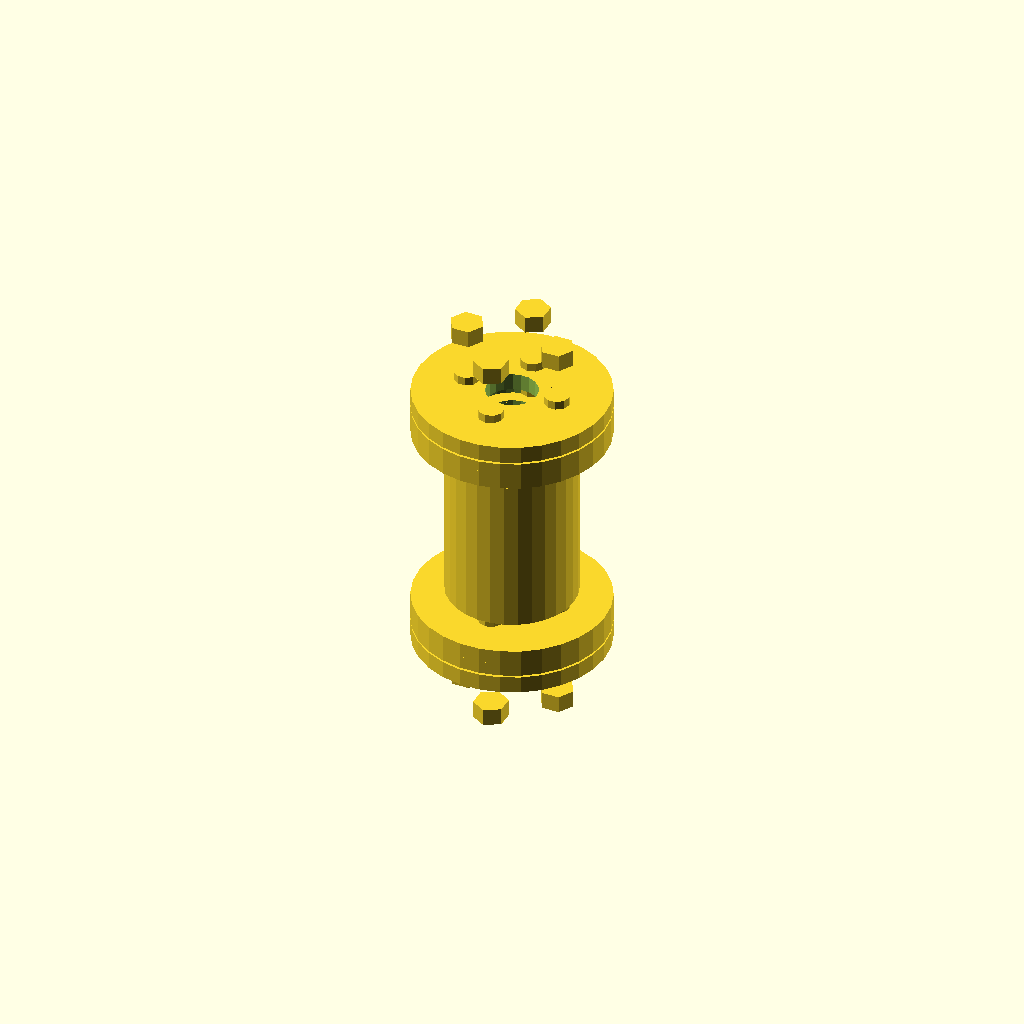
Cell 1: rendered with the file's own defaults.
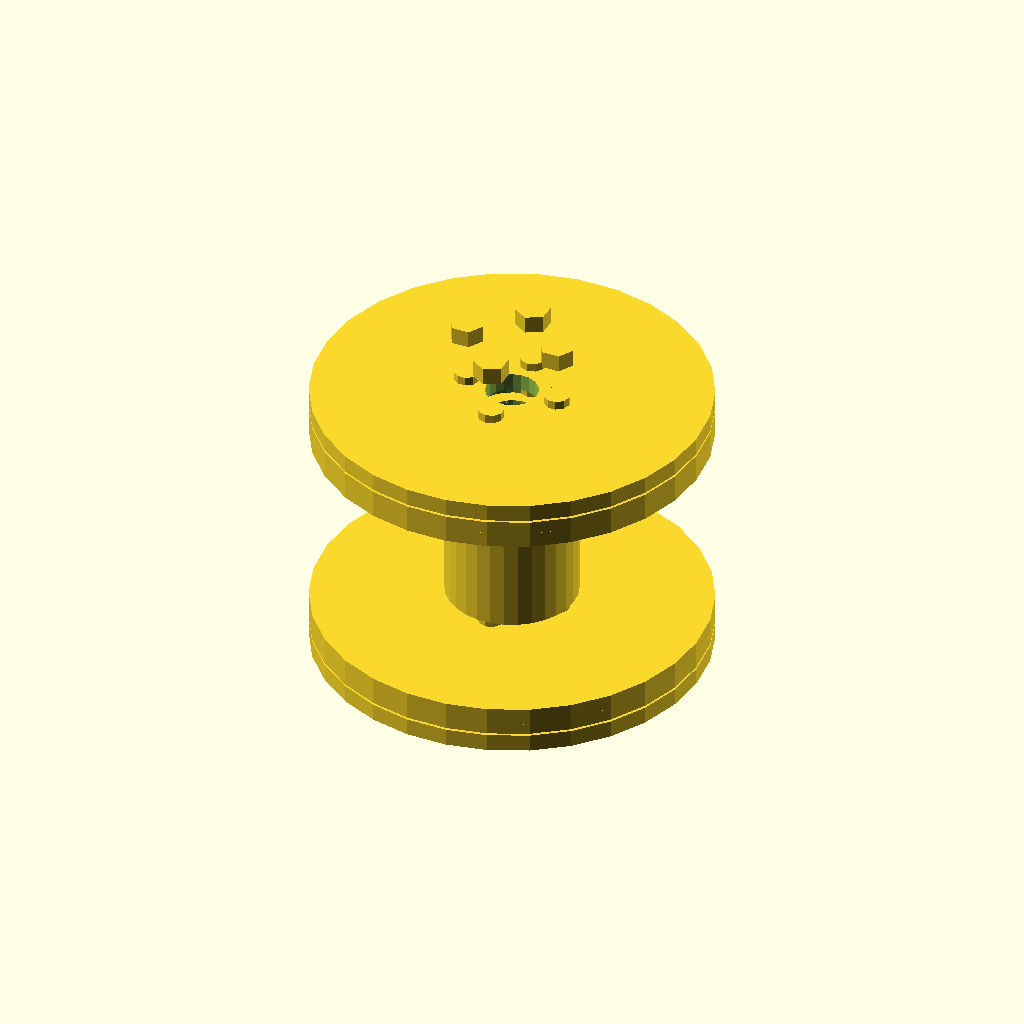
Cell 2 — flange_diameter set to 90, the other parameters unchanged.
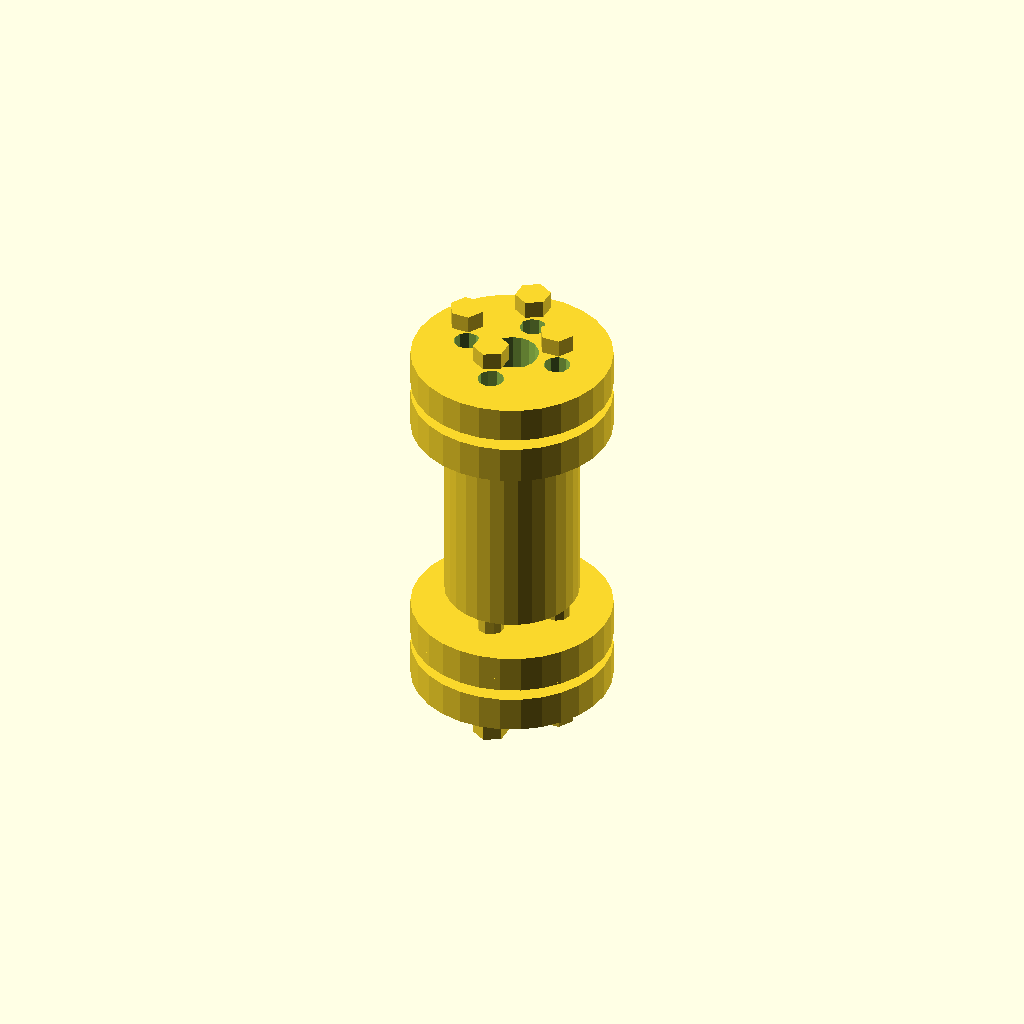
Cell 3 — flange_thickness set to 8, the other parameters unchanged.
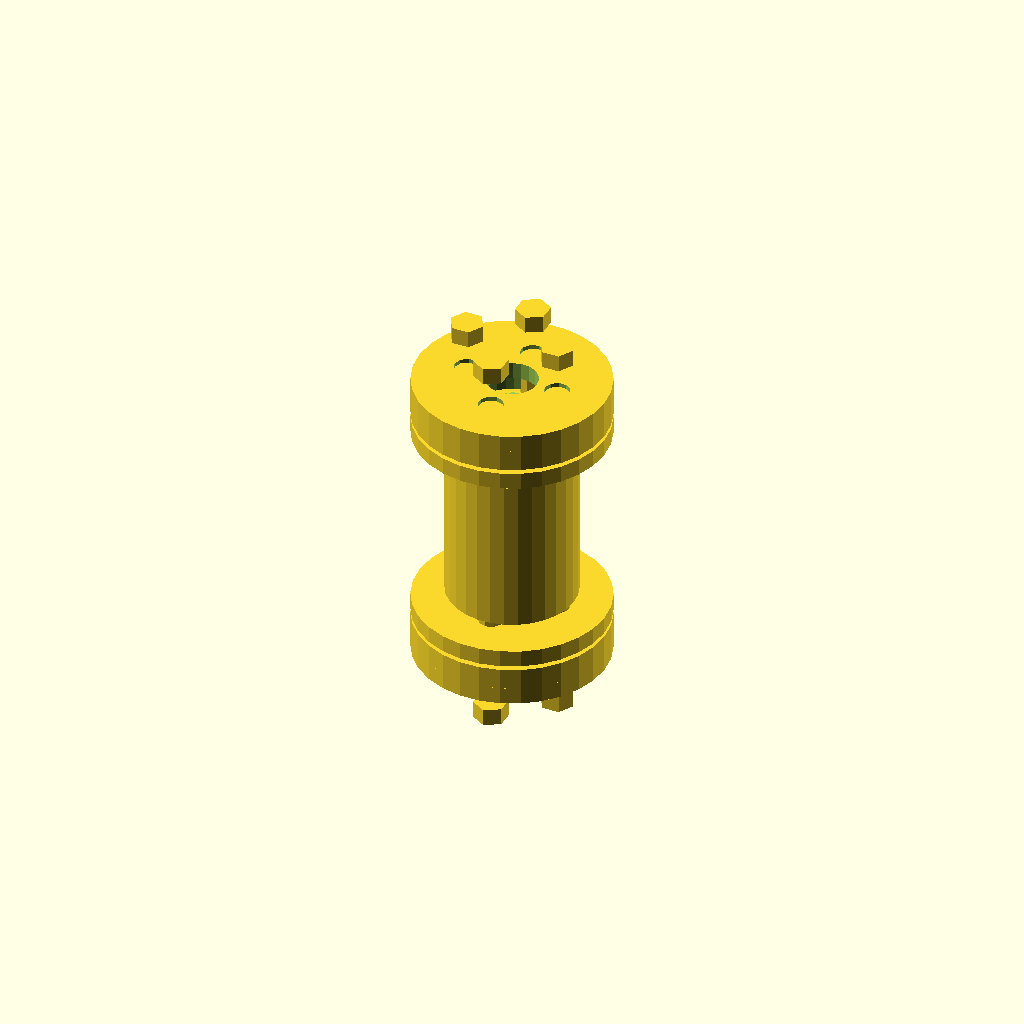
Cell 4: spacer_thickness = 6 (everything else at default).
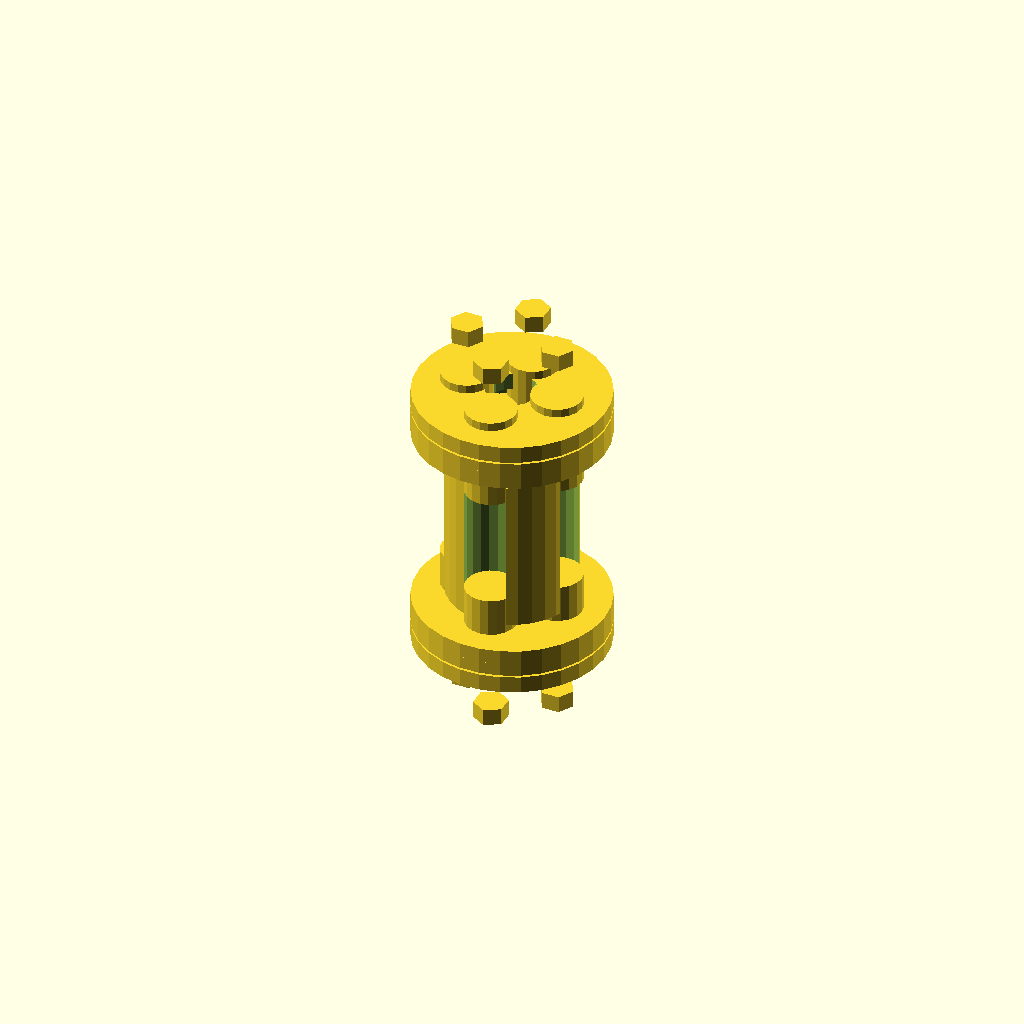
Cell 5 — bolt_diameter set to 12, the other parameters unchanged.
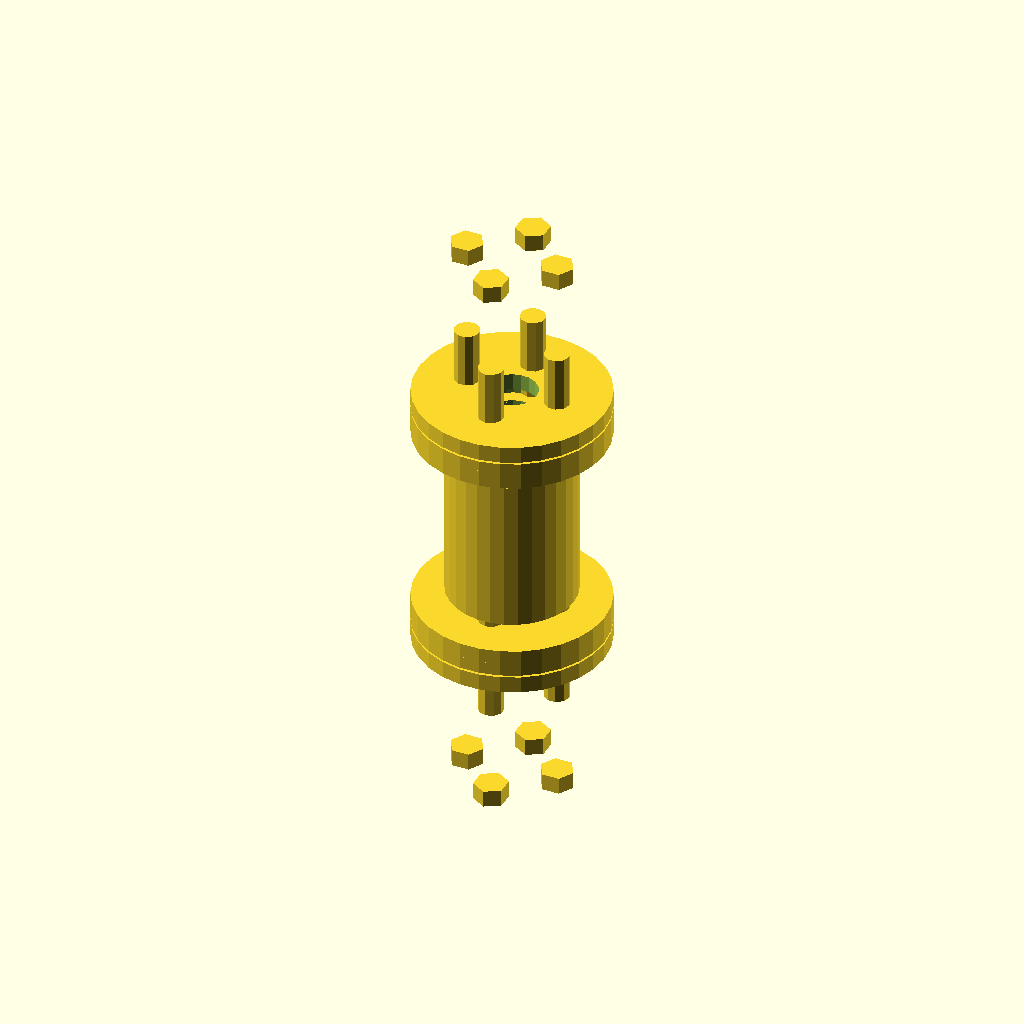
Cell 6: bolt_length = 44 (everything else at default).
All cells are drawn from one camera (rotation 55°, 0°, 25°, orthographic, colour scheme Cornfield), so only the parameter changes between them.
The OpenSCAD source (2025-02-27/obj19_03-24-00/output_1/scad_file_2025-02-27_03-25-18.scad):

// Parameters
flange_diameter = 45; // Increased to match original model
flange_thickness = 4; // Reduced thickness
spacer_thickness = 3; // Adjusted for better definition
bolt_diameter = 6; // Increased for more prominence
bolt_length = 22; // Adjusted for better fit
nut_diameter = 8; // Increased for better visibility
nut_thickness = 4; // Adjusted for proper fastening
cylinder_diameter = 30; // Widened to match original model
cylinder_length = 40; // Shortened for better proportions
hole_spacing = 22; // Adjusted for better alignment

// Function to create a flange plate
module flange_plate() {
    difference() {
        cylinder(d=flange_diameter, h=flange_thickness, center=true);
        cylinder(d=12, h=flange_thickness + 2, center=true);
        for (i = [0:3]) {
            rotate([0, 0, i * 90])
                translate([hole_spacing / 2, 0, 0])
                cylinder(d=bolt_diameter, h=flange_thickness + 2, center=true);
        }
    }
}

// Function to create a spacer ring
module spacer_ring() {
    difference() {
        cylinder(d=flange_diameter, h=spacer_thickness, center=true);
        cylinder(d=18, h=spacer_thickness + 2, center=true);
    }
}

// Function to create a bolt
module bolt() {
    cylinder(d=bolt_diameter, h=bolt_length, center=true);
}

// Function to create a nut
module nut() {
    cylinder(d=nut_diameter, h=nut_thickness, center=true, $fn=6);
}

// Function to create the central cylinder
module central_cylinder() {
    difference() {
        cylinder(d=cylinder_diameter, h=cylinder_length, center=true);
        for (i = [0:3]) {
            rotate([0, 0, i * 90])
                translate([hole_spacing / 2, 0, 0])
                cylinder(d=bolt_diameter, h=cylinder_length + 2, center=true);
        }
    }
}

// Assembly
module coupling() {
    translate([0, 0, cylinder_length / 2 + flange_thickness])
        flange_plate();
    
    translate([0, 0, cylinder_length / 2 + flange_thickness + spacer_thickness])
        spacer_ring();
    
    translate([0, 0, cylinder_length / 2 + 2 * flange_thickness + spacer_thickness])
        flange_plate();
    
    central_cylinder();
    
    translate([0, 0, -cylinder_length / 2 - flange_thickness])
        flange_plate();
    
    translate([0, 0, -cylinder_length / 2 - flange_thickness - spacer_thickness])
        spacer_ring();
    
    translate([0, 0, -cylinder_length / 2 - 2 * flange_thickness - spacer_thickness])
        flange_plate();
    
    for (i = [0:3]) {
        rotate([0, 0, i * 90])
            translate([hole_spacing / 2, 0, cylinder_length / 2 + flange_thickness])
                bolt();
        
        rotate([0, 0, i * 90])
            translate([hole_spacing / 2, 0, cylinder_length / 2 + flange_thickness + bolt_length])
                nut();
        
        rotate([0, 0, i * 90])
            translate([hole_spacing / 2, 0, -cylinder_length / 2 - flange_thickness])
                bolt();
        
        rotate([0, 0, i * 90])
            translate([hole_spacing / 2, 0, -cylinder_length / 2 - flange_thickness - bolt_length])
                nut();
    }
}

// Render the coupling
coupling();
Parameter table extracted from the source (name, type, default, range or options):
flange_diameter: number, default 45
flange_thickness: number, default 4
spacer_thickness: number, default 3
bolt_diameter: number, default 6
bolt_length: number, default 22
nut_diameter: number, default 8
nut_thickness: number, default 4
cylinder_diameter: number, default 30
cylinder_length: number, default 40
hole_spacing: number, default 22
